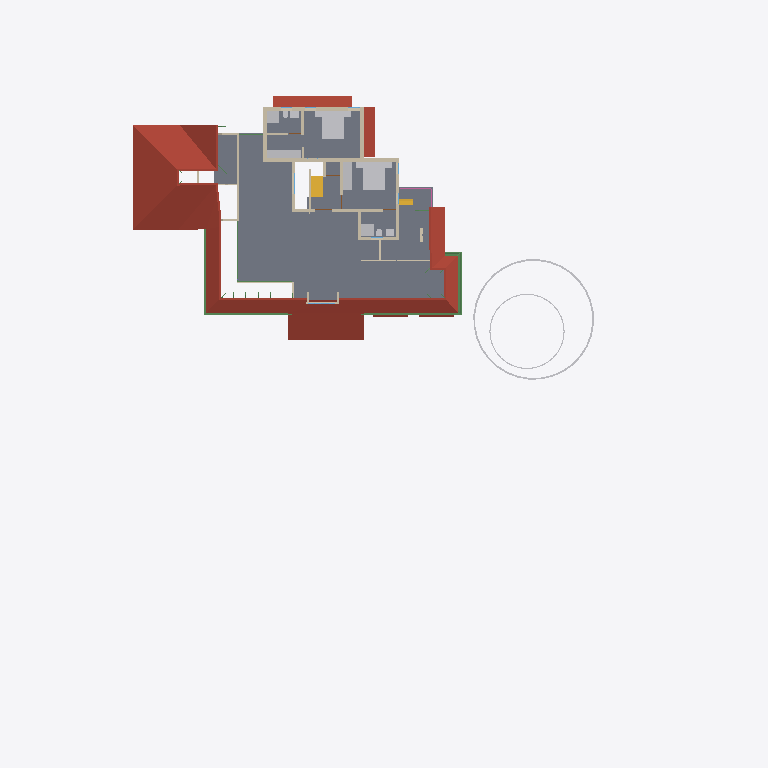
Plan cut of the same IFC building model at storey 'FF' (level 3.45 m, cut at 4.85 m), seen from above with north up, elements coloured by IFC class: 25 walls (beige), 16 other elements (light grey), 7 beams (green), 5 roofs (red-brown), 2 stair flights (yellow), 1 slab (grey), 1 railing (pink). Cut surfaces are drawn darker.
Extent 50.8 m × 48.1 m × 10.5 m (x, y, z). Storeys (7): Footing at -0.72 m; 00 at 0.00 m; GF-Plumbing at 0.00 m; GF at 0.45 m; GF Lintel at 2.50 m; FF at 3.45 m; SF at 6.45 m. Elements (604): 181 IfcWall, 125 IfcColumn, 113 IfcBeam, 50 IfcFurniture, 23 IfcRailing, 23 IfcWindow, 22 IfcDoor, 17 IfcSanitaryTerminal, 15 IfcSlab, 8 IfcSolarDevice, 7 IfcRoof, 5 IfcPipeSegment.

HEADER;
FILE_DESCRIPTION(('ViewDefinition[DesignTransferView]'),'2;1');
FILE_NAME('AnilIFC.ifc','2025-05-24T13:54:34+05:30',(''),(''),'IfcOpenShell 0.8.2','Bonsai 0.8.2','');
FILE_SCHEMA(('IFC4X3'));
ENDSEC;
DATA;
#1=IFCPROJECT('0$WNUybvfAYORhaB4XNFsz',$,'My Project',$,$,$,$,(#14,#26),#9);
#30=IFCSITE('3M0IN1zgbAER3qQbvbHEyN',$,'My Site',$,$,#21593,$,$,$,$,$,$,$,$);
#2446=IFCSITE('1Q_c7uVcTCngKTLSlSECoW',$,'Site',$,$,#21603,#2459,$,$,$,$,$,$,$);
#36=IFCBUILDING('1$IA7hdqP7iPKszbJPMQXv',$,'My Building',$,$,#21598,$,$,$,$,$,$);
#42=IFCBUILDINGSTOREY('2kIwN_l2HEff17hxWulS$t',$,'00',$,$,#21448,$,$,$,$);
#96=IFCBUILDINGSTOREY('1ytHU9NMr9xuhR6nOuParS',$,'GF',$,$,#145128,$,$,$,$);
#113=IFCBUILDINGSTOREY('02Wk4pOKz6S8OjqfsSxw3f',$,'FF',$,$,#26578,$,$,$,$);
#12120=IFCBUILDINGSTOREY('30jjxh13H5ZfRPWBSBUv3P',$,'GF Lintel',$,$,#21443,$,$,$,$);
#63201=IFCBUILDINGSTOREY('29$z2S3$n8RvRPKj7iW$sZ',$,'SF',$,$,#63429,$,$,$,$);
#108970=IFCBUILDINGSTOREY('3iWuMSe1v7khUzkZ98yZ0Z',$,'Footing',$,$,#108991,$,$,$,$);
#147287=IFCBUILDINGSTOREY('2KbWokeHD6$ezCcWwHlXSS',$,'GF-Plumbing',$,$,#147303,$,$,$,$);
#2418=IFCSLAB('2zuPSYDAL5VgmGKHnYEo6Y',$,'Slab',$,$,#145253,#2429,$,$);
#103220=IFCROOF('0MsxFqRGX37voS$3DPyzG8',$,'Roof.007',$,$,#103367,#103362,$,.GABLE_ROOF.);
#32444=IFCROOF('1aUfLipIrEyQs0HVDV7QAC',$,'Roof',$,$,#145273,#32461,$,$);
#76381=IFCGEOGRAPHICELEMENT('2pfiLi3vv79x_8U6RE3CYp',$,'GeographicElement',$,$,#76413,#76449,$,$);
#27810=IFCFURNITURE('1SPv3HdY94TPP__StzdHT6',$,'Furniture',$,$,#30693,#27823,$,$);
#27831=IFCFURNITURE('2_SW9j6Cr8ov2BnsvZD0pv',$,'Furniture',$,$,#98674,#90066,$,$);
#47575=IFCROOF('3XPSi919X2xgowyHdSbiMi',$,'Roof',$,$,#145378,#47592,$,$);
#3745=IFCWALL('3PPEKA0qP28Bdd0QhJ_gm2',$,'Wall',$,$,#110977,#3756,$,$);
#27340=IFCFURNITURE('3BCTQ2eUXDPPlOEgYqoaS1',$,'Furniture',$,$,#29111,#27371,$,$);
#74869=IFCGEOGRAPHICELEMENT('3qyTpdBrLCaxCPBVEhKmZp',$,'GeographicElement',$,$,#76320,#74901,$,$);
#30474=IFCFURNITURE('0PnCGZkhj8HucArEpD2kQd',$,'Furniture',$,$,#30698,#30502,$,$);
#29582=IFCSTAIRFLIGHT('2HjMoCmO94KuMRiXbMpo$G',$,'StairFlight',$,$,#145268,#29688,$,5,4,0.160000002384186,0.25,.STRAIGHT.);
#72671=IFCBEAM('2zub4Ha99Aj9oO_EQOFtU0',$,'Beam',$,$,#146173,#72682,$,$);
#3979=IFCWALL('2kq4XltiX27QGB58zgBIu7',$,'Wall',$,$,#113006,#3990,$,$);
#3797=IFCWALL('3E$5CYP8T92uwjDtsIf6$M',$,'Wall',$,$,#112917,#3808,$,$);
#3771=IFCWALL('1BQWAl8DT5I8F3hizVQb3r',$,'Wall',$,$,#114645,#3782,$,$);
#4605=IFCWALL('0R6ynCLsLAcec_q9E8Ic4t',$,'Wall',$,$,#112714,#4616,$,$);
#60995=IFCBEAM('1FTpcMGGL2n8PceFie_U$1',$,'Beam',$,$,#145728,#61006,$,$);
#4005=IFCWALL('0DxJeEnmv1xRQT1YoHF$5a',$,'Wall',$,$,#113062,#4016,$,$);
#64765=IFCWALL('1n$hjU3Dj8hwh6UFKCxvkK',$,'Wall',$,$,#76367,#64776,$,$);
#59556=IFCBEAM('3DacxyAcb1rgkIRB6bKKvQ',$,'Beam',$,$,#145718,#59567,$,$);
#59682=IFCBEAM('0V2GHbJjfFLAdRNeeuYlrk',$,'Beam',$,$,#145723,#59693,$,$);
#26988=IFCSANITARYTERMINAL('3e2NvaNDr3ZPhn2fIoU3SX',$,'SanitaryTerminal',$,$,#30076,#27001,$,$);
#26866=IFCSANITARYTERMINAL('1YE_NqT8v46u1Dd3XwNnli',$,'SanitaryTerminal',$,$,#30071,#26897,$,$);
#3953=IFCWALL('2R6HHcsQjDZxHSe0tdJp0W',$,'Wall',$,$,#113558,#3964,$,$);
#4631=IFCWALL('32cQZexAvBCO_o8rt9HHU$',$,'Wall',$,$,#114019,#4642,$,$);
#4491=IFCWALL('0$RRVrqLr7eeV_FSYo5Nkw',$,'Wall',$,$,#114073,#4502,$,$);
#3901=IFCWALL('2Bvgfflh98quKCLNNOeAbJ',$,'Wall',$,$,#112775,#3912,$,$);
#757=IFCWALL('1aAa8cgmD4mvKup6NNHiKL',$,'Wall',$,$,#146613,#768,$,$);
#44961=IFCWALL('1W3$tepJP0leY7YOeWnHjR',$,'Wall',$,$,#146618,#44967,$,$);
#64188=IFCSTAIRFLIGHT('0_g1NE2VX6L9HhOtXunBr8',$,'StairFlight',$,$,#88994,#64220,$,12,11,0.208333333333333,0.0500000007450581,.STRAIGHT.);
#26129=IFCWALL('0ger0g3pfBQfJD7OM8jOCN',$,'Wall',$,$,#113535,#26140,$,$);
#4694=IFCWALL('0m8bqtedHCBOulSTjJoeI4',$,'Wall',$,$,#112869,#4705,$,$);
#3927=IFCWALL('3dADdcYTz2FxrWMI4C4ESG',$,'Wall',$,$,#113669,#3938,$,$);
#13124=IFCROOF('2Wc40MyBn5PgqI1Y_x0pIx',$,'Roof',$,$,#145133,#13135,$,$);
#13272=IFCROOF('1fNnHheW1DS9OM80bg67kK',$,'Roof',$,$,#145138,#13283,$,$);
#26944=IFCSANITARYTERMINAL('1kMW_LXVHF4h5etss$cMFc',$,'SanitaryTerminal',$,$,#27039,#26975,$,$);
#50139=IFCBEAM('3oaU3P42n2DfI8oBItLzLr',$,'Beam',$,$,#145968,#50150,$,$);
#27040=IFCSANITARYTERMINAL('3KNRg3PtT17fCDyWWbTw5P',$,'SanitaryTerminal',$,$,#29166,#27053,$,$);
#72749=IFCBEAM('1BkqY8oCLEFQschQf8wmVq',$,'Beam',$,$,#146178,#72760,$,$);
#50712=IFCBEAM('2UTLu$23T7uu5HKhifMyWs',$,'Beam',$,$,#145638,#50723,$,$);
#573=IFCWALL('2Qu9Lk0Sn4FwvPmybXWNcw',$,'Wall',$,$,#146668,#584,$,$);
#64539=IFCRAILING('0DvFksG_94yOnkzD5IW9CG',$,'Railing',$,'FRAMELESS_PANEL',#64949,#64557,$,.USERDEFINED.);
#27711=IFCFURNITURE('33WZ1oYRD8FO4aV1atP_Bu',$,'Furniture',$,$,#98664,#27724,$,$);
#27758=IFCFURNITURE('1kmyPfXbL8VBKOJILvAoKN',$,'Furniture',$,$,#98669,#27771,$,$);
#27737=IFCFURNITURE('0l60d4J$P0H8VI$axZE9di',$,'Furniture',$,$,#30683,#27750,$,$);
#27784=IFCFURNITURE('3crAuABsT2gf$q7A0hVci4',$,'Furniture',$,$,#30688,#27797,$,$);
#3823=IFCWALL('3yES3GBwH1VPUe8SP9NEYj',$,'Wall',$,$,#113862,#3834,$,$);
#20123=IFCWALL('23C6IFMfT5c9qVYymYr$CN',$,'Wall',$,$,#145168,#20134,$,$);
#27014=IFCSANITARYTERMINAL('0st4ogfJPBBPJTFcX0IgQ5',$,'SanitaryTerminal',$,$,#29161,#27027,$,$);
#55209=IFCWALL('1roh8A3W97r8ozZ8qxwk6X',$,'Wall',$,$,#66070,#55220,$,$);
#2056=IFCWALL('3m9H6N70nCXvzVOEeycG90',$,'Wall',$,$,#146673,#2067,$,$);
#37165=IFCWALL('1jv1$ib1XDYuoVZOluvqnT',$,'Wall',$,$,#37380,#37171,$,$);
#25659=IFCWALL('0RIdlLK$jAGPzQ5U4dZVLB',$,'Wall',$,$,#29216,#25665,$,$);
#26905=IFCSANITARYTERMINAL('3zSYiSNArASReHJBZFd6ie',$,'SanitaryTerminal',$,$,#27013,#26936,$,$);
#73217=IFCWALL('0nuaf4wVn87eUKYnbQPTY1',$,'Wall',$,$,#73271,#73252,$,$);
#26206=IFCWALL('0x84uxxKX22xmQzEN$QOg9',$,'Wall',$,$,#114402,#26217,$,$);
ENDSEC;